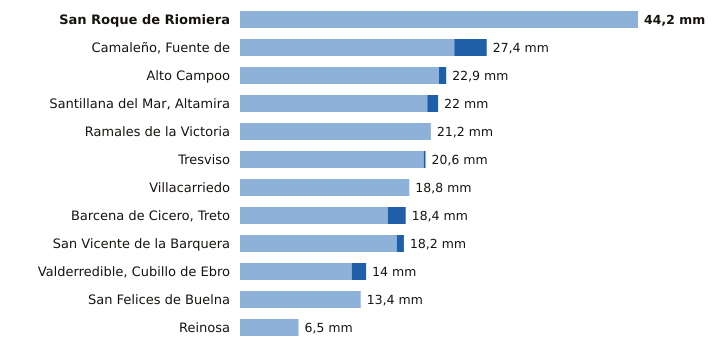

The file beside this chart, header and first rows:
estacion, provincia, indicativo, mm_6_dias_anteriores, mm_hoy, mm_7_dias, horas_de_hoy
San Roque de Riomiera, Cantabria, 1103X, 44.2, 0.0, 44.2, 17
Camaleño, Fuente de, Cantabria, 1167B, 23.8, 3.6, 27.4, 21
Alto Campoo, Cantabria, 9001S, 22.1, 0.8, 22.9, 21
Santillana del Mar, Altamira, Cantabria, 1740, 20.8, 1.2, 22.0, 20
Ramales de la Victoria, Cantabria, 1089U, 21.2, 0.0, 21.2, 20
Tresviso, Cantabria, 1176A, 20.4, 0.2, 20.6, 20
Villacarriedo, Cantabria, 1124E, 18.8, 0.0, 18.8, 21
Barcena de Cicero, Treto, Cantabria, 1096X, 16.4, 2.0, 18.4, 20
San Vicente de la Barquera, Cantabria, 1159, 17.4, 0.8, 18.2, 21
Valderredible, Cubillo de Ebro, Cantabria, 9016X, 12.4, 1.6, 14.0, 21
San Felices de Buelna, Cantabria, 1152C, 13.4, 0.0, 13.4, 20
Reinosa, Cantabria, 9001D, 6.5, 0.0, 6.5, 21
